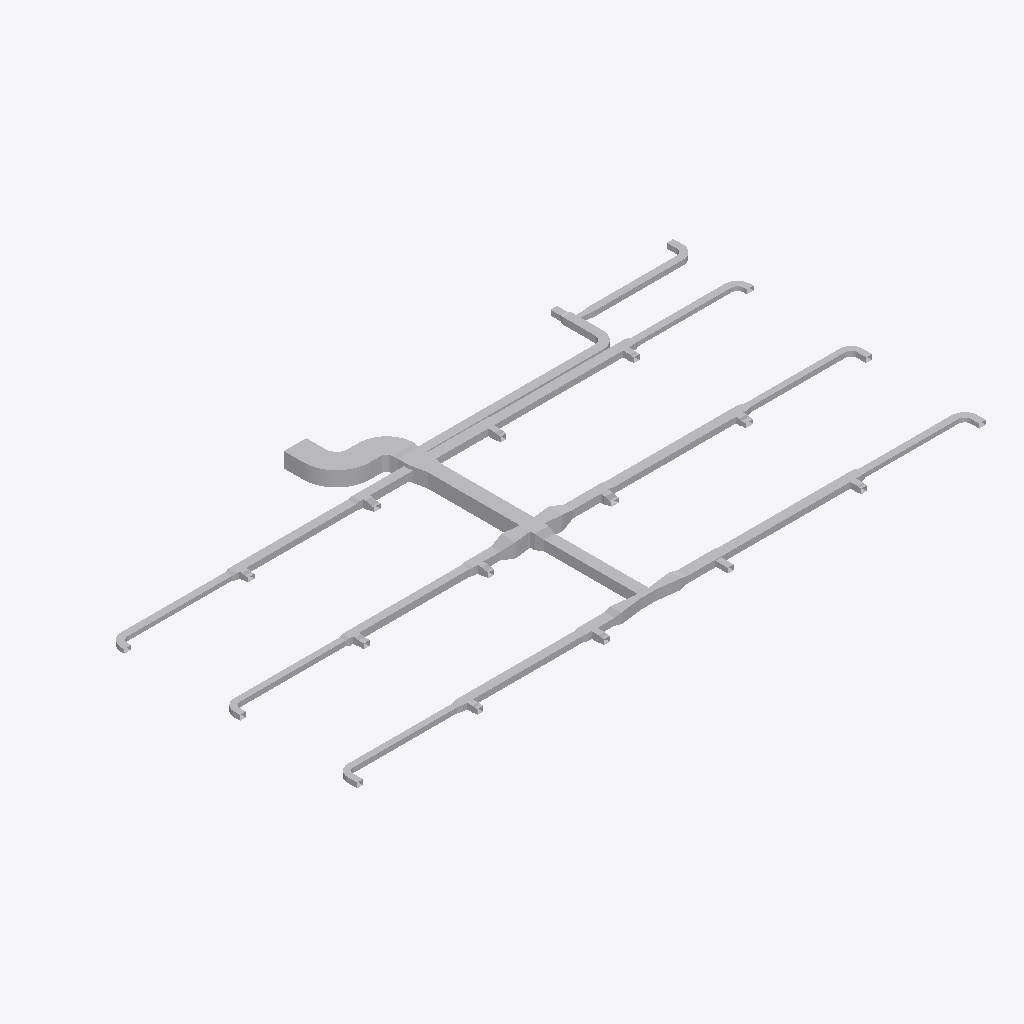
Isometric view of an IFC building model (IFC-SPF (STEP), schema IFC4, length unit metre), seen from the south-west, elements coloured by IFC class (only those large enough to see are counted): 104 other elements (light grey).
Extent 37.8 m × 19.2 m × 0.9 m (x, y, z). Elements (109): 64 IfcDuctFitting, 45 IfcDuctSegment.

HEADER;
FILE_DESCRIPTION(('ViewDefinition[DesignTransferView]'),'2;1');
FILE_NAME('/dev/null','2026-11-13T18:21:36+08:00',(''),(''),'IfcOpenShell 0.8.5','IfcOpenShell 0.8.5','Nobody');
FILE_SCHEMA(('IFC4'));
ENDSEC;
DATA;
#1=IFCPROJECT('1vMqHuAbHRFhDZm13aM5F5',$,'Source Network - Declared Compound Junction Revision',$,$,$,$,(#9),#4);
#11=IFCSITE('3sAJMjpVHVWhNhO34hmw4H',$,'Site',$,$,$,$,$,$,$,$,$,$,$);
#12=IFCBUILDING('14VNJgcavPPQRkO1GXKVZK',$,'Building',$,$,$,$,$,$,$,$,$);
#15=IFCBUILDINGSTOREY('3aggqwDfXK9vvc0ooUb0VO',$,'COORDINATION-REFERENCE-PLANE',$,$,$,$,$,$,$);
#510=IFCDUCTSEGMENT('1Ufk3tsn5INAsuK0h2HT1y',$,'D-08',$,$,#12511,#517,'D-08',$);
#917=IFCDUCTSEGMENT('0GlYPBdTrOk9iSc8VSdy5M',$,'D-15',$,$,#12630,#924,'D-15',$);
#394=IFCDUCTSEGMENT('0qNVk8Gl5MtunvH8kUxih0',$,'D-06',$,$,#12477,#401,'D-06',$);
#1207=IFCDUCTSEGMENT('2s98LbeQnOCR5h4UlU$jeq',$,'D-20',$,$,#12715,#1214,'D-20',$);
#2658=IFCDUCTFITTING('1GS8rKBADM7RZvHhbL6Ep3',$,'BEND-CORRIDOR-A',$,$,#3252,#2670,'BEND-CORRIDOR-A',.BEND.);
#801=IFCDUCTSEGMENT('2Ak1om3Z1N5xCmvkzr$r14',$,'D-13',$,$,#12596,#808,'D-13',$);
#1323=IFCDUCTSEGMENT('1LnLmgXgrLMPCjBotJJT1X',$,'D-22',$,$,#12749,#1330,'D-22',$);
#627=IFCDUCTSEGMENT('0RZ5PgHVXJLvQNvy$btRzb',$,'D-10',$,$,#12545,#634,'D-10',$);
#219=IFCDUCTSEGMENT('2fieqZej5SJAaqHsMO0oF8',$,'D-03',$,$,#12426,#226,'D-03',$);
#1033=IFCDUCTSEGMENT('1TIfjG5dDG7vbAe6RHp7j4',$,'D-17',$,$,#12664,#1040,'D-17',$);
#685=IFCDUCTSEGMENT('01iiRNwCPHCg2TQaDQTBPh',$,'D-11',$,$,#12562,#692,'D-11',$);
#277=IFCDUCTSEGMENT('38dK30VmnKehhKPOSvl9WN',$,'D-04',$,$,#12443,#284,'D-04',$);
#1091=IFCDUCTSEGMENT('10hC2HAf5QjBh8eHXVJY72',$,'D-18',$,$,#12681,#1098,'D-18',$);
#10525=IFCDUCTFITTING('3tK$ugPAvIAAusb9mKjQEp',$,'COMPOUND-RECTANGULAR-JUNCTION',$,$,#10601,#10524,$,.JUNCTION.);
#1440=IFCDUCTSEGMENT('3bnJDrEfPJpOdFEQN7QpDb',$,'D-24',$,$,#14055,#1447,'D-24',$);
#859=IFCDUCTSEGMENT('2Acysx8AbINgOLlSWUMu3$',$,'D-14',$,$,#12613,#866,'D-14',$);
#452=IFCDUCTSEGMENT('00GeeqwXDGqujg1GB$eSes',$,'D-07',$,$,#13745,#459,'D-07',$);
#1265=IFCDUCTSEGMENT('0KANCt4H1OwBz_XiEYPohN',$,'D-21',$,$,#13460,#1272,'D-21',$);
#335=IFCDUCTSEGMENT('16XnXAKsDR7fGY5Y8JvRrZ',$,'D-05',$,$,#12460,#342,'D-05',$);
#2711=IFCDUCTFITTING('3__drCT4XK$8OhZtbklpLq',$,'BEND-CORRIDOR-B',$,$,#3222,#2723,'BEND-CORRIDOR-B',.BEND.);
#42=IFCDUCTSEGMENT('3Tf1SEAG9NLxz6miD8JeEM',$,'A-01',$,$,#12375,#51,'A-01',$);
#160=IFCDUCTSEGMENT('3cmKKWOIXG2wIWIQw2L$Ga',$,'D-02',$,$,#12409,#167,'D-02',$);
#14248=IFCDUCTFITTING('3uzI7S5cvHNQB22z57Xy_y',$,'BULLHEAD-OUTLET-EXPANSION',$,$,#14376,#14371,$,.TRANSITION.);
#102=IFCDUCTSEGMENT('2ww9pYvAfSyx5JhKUO62Me',$,'A-02',$,$,#12392,#109,'A-02',$);
#743=IFCDUCTSEGMENT('0g9bpYq$DOCvGnKRTNdtFF',$,'D-12',$,$,#14751,#750,'D-12',$);
#1149=IFCDUCTSEGMENT('2JsVFcCh5MBxs36NfRYoo1',$,'D-19',$,$,#14222,#1156,'D-19',$);
#10123=IFCDUCTFITTING('2z0OsSxEPMxe7bw868aznG',$,'RECTANGULAR-TRANSITION',$,$,#14592,#10122,$,.TRANSITION.);
#14422=IFCDUCTFITTING('0RLFLPx$LMfeWyG_rCXnXn',$,'BULLHEAD-OUTLET-EXPANSION',$,$,#14550,#14545,$,.TRANSITION.);
#14603=IFCDUCTFITTING('2qLFw7bETM59i3mPyoprok',$,'CROSS-BRANCH-EXPANSION',$,$,#14731,#14726,$,.TRANSITION.);
#9755=IFCDUCTFITTING('1pO1kxbLLHgeS$_8xwTnCF',$,'RECTANGULAR-CROSS',$,$,#9820,#9754,$,.JUNCTION.);
#14777=IFCDUCTFITTING('0jYRsv3EbJ$hyweSBF1ZlT',$,'CROSS-BRANCH-EXPANSION',$,$,#14905,#14900,$,.TRANSITION.);
#4860=IFCDUCTFITTING('0WTAykFzDO6g74PUW_qYSH',$,'RECTANGULAR-TEE',$,$,#11239,#10796,$,.JUNCTION.);
#1382=IFCDUCTSEGMENT('3TG4i8QwvGw8JWXR1SDbXG',$,'D-23',$,$,#12766,#1389,'D-23',$);
#3525=IFCDUCTFITTING('2GbZoz5nfRsPMRMT$Zb04z',$,'RECTANGULAR-BULLHEAD-TEE',$,$,#3579,#3524,$,.JUNCTION.);
#9949=IFCDUCTFITTING('2Hhpdn9zvHWgPTh84ov2v6',$,'RECTANGULAR-TRANSITION',$,$,#9994,#9948,$,.TRANSITION.);
#10297=IFCDUCTFITTING('2dn9VHyVbTPeHkLMTVDJUw',$,'RECTANGULAR-TRANSITION',$,$,#14766,#10296,$,.TRANSITION.);
#8420=IFCDUCTFITTING('3BAXRbMxzN3eioe3GnwiQn',$,'RECTANGULAR-TEE',$,$,#11987,#11116,$,.JUNCTION.);
#4415=IFCDUCTFITTING('34mxrHmz5STv2lghv93cpE',$,'RECTANGULAR-TEE',$,$,#4469,#10756,$,.JUNCTION.);
#9310=IFCDUCTFITTING('3MshfZ5Q5K_eON58DjXDyB',$,'RECTANGULAR-TEE',$,$,#9364,#11196,$,.JUNCTION.);
#5305=IFCDUCTFITTING('2d3C3bkV5TKOINf_o71Axc',$,'RECTANGULAR-TEE',$,$,#11426,#10836,$,.JUNCTION.);
#8865=IFCDUCTFITTING('2Dsp0tDUbIPeYXMKPfWKVu',$,'RECTANGULAR-TEE',$,$,#12174,#11156,$,.JUNCTION.);
#569=IFCDUCTSEGMENT('3_3cf04PnN2xcqwNqA9Dlz',$,'D-09',$,$,#14577,#576,'D-09',$);
#3135=IFCDUCTFITTING('32SL8_FtLLxRDkUZc7lzNQ',$,'BEND-UP-TURN',$,$,#3257,#3147,'BEND-UP-TURN',.BEND.);
#975=IFCDUCTSEGMENT('223pk9Z9fHyP3zWtKUZIvr',$,'D-16',$,$,#14396,#982,'D-16',$);
#6195=IFCDUCTFITTING('2qcqvYPk5G8vc$41LcIAkK',$,'RECTANGULAR-TEE',$,$,#6249,#10916,$,.JUNCTION.);
#3970=IFCDUCTFITTING('3nUnywxFXUIfHj1ihinFuB',$,'RECTANGULAR-TEE',$,$,#4024,#10716,$,.JUNCTION.);
#6640=IFCDUCTFITTING('3DcSerARnJc8mAlL$xnPwO',$,'RECTANGULAR-TEE',$,$,#11613,#10956,$,.JUNCTION.);
#3708=IFCDUCTFITTING('1YJt4TrT9S8BByBTRqevjy',$,'RECTANGULAR-TRANSITION',$,$,#14411,#3707,$,.TRANSITION.);
#3029=IFCDUCTFITTING('1TWK5B6RfT_AFHX9Xe4Kgi',$,'BEND-TAP-VAV-18',$,$,#12360,#3041,'BEND-TAP-VAV-18',.BEND.);
#2817=IFCDUCTFITTING('0ibn1oYr9NqAKrRPJhTTLc',$,'BEND-TAP-VAV-06',$,$,#12330,#2829,'BEND-TAP-VAV-06',.BEND.);
#7085=IFCDUCTFITTING('0AKG640HHRCvsX97I0rPis',$,'RECTANGULAR-TEE',$,$,#11800,#10996,$,.JUNCTION.);
#2976=IFCDUCTFITTING('1hJrcsal9PEeDP4SMx$KOp',$,'BEND-TAP-VAV-13',$,$,#3242,#2988,'BEND-TAP-VAV-13',.BEND.);
#2923=IFCDUCTFITTING('0jrW4IiM9QGe5EURDoYzuc',$,'BEND-TAP-VAV-12',$,$,#12345,#2935,'BEND-TAP-VAV-12',.BEND.);
#3082=IFCDUCTFITTING('3GLkYHze9Uw8_FjhVKOzKc',$,'BEND-TAP-VAV-20',$,$,#3217,#3094,'BEND-TAP-VAV-20',.BEND.);
#7975=IFCDUCTFITTING('0UHvCBIGrKUh162tPWAMb6',$,'RECTANGULAR-TEE',$,$,#8029,#11076,$,.JUNCTION.);
#7530=IFCDUCTFITTING('2K8VLv$mHMsBKiV6ZO9m6P',$,'RECTANGULAR-TEE',$,$,#7584,#11036,$,.JUNCTION.);
#3882=IFCDUCTFITTING('2v8d4ojL5QafzZ9D0Bm0K7',$,'RECTANGULAR-TRANSITION',$,$,#14237,#3881,$,.TRANSITION.);
#1498=IFCDUCTSEGMENT('3yhBBouBPRw8LwOEWLhhps',$,'D-25',$,$,#13140,#1505,'D-25',$);
#2136=IFCDUCTSEGMENT('0FMDd$bG1NneS7N2OdRFsP',$,'D-36',$,$,#13316,#2143,'D-36',$);
#15855=IFCDUCTFITTING('3wTmMPy0nMnuyTKqqLAA0H',$,'CONSTANT-HEIGHT-BRANCH-CONTRACTION',$,$,#15983,#15978,$,.TRANSITION.);
#5750=IFCDUCTFITTING('2XEZn9xizSj8RijhAxhINj',$,'RECTANGULAR-TEE',$,$,#5804,#10876,$,.JUNCTION.);
#2764=IFCDUCTFITTING('1T1iJcPpbHQe9NXE03EuZB',$,'BEND-TAP-VAV-01',$,$,#3212,#2776,'BEND-TAP-VAV-01',.BEND.);
#1788=IFCDUCTSEGMENT('3UfxkNar9T3uv889TvBuZo',$,'D-30',$,$,#13220,#1795,'D-30',$);
#2870=IFCDUCTFITTING('0WD0vb27TQyg59IaExUFo$',$,'BEND-TAP-VAV-07',$,$,#3237,#2882,'BEND-TAP-VAV-07',.BEND.);
#16461=IFCDUCTFITTING('1ZxXtlVuXVUe8l3ahJGy2D',$,'COMPACT-BRANCH-TRANSITION',$,$,#16589,#16584,$,.TRANSITION.);
#2600=IFCDUCTSEGMENT('2NUeFlDmPKeAdID44c7Y3d',$,'D-44',$,$,#13444,#2607,'D-44',$);
#2542=IFCDUCTSEGMENT('2A5hnkfKfVQA3ppPSDKTLp',$,'D-43',$,$,#13428,#2549,'D-43',$);
#15547=IFCDUCTFITTING('2dKtjbtJ5GG9NXTFtT112S',$,'CONSTANT-HEIGHT-BRANCH-CONTRACTION',$,$,#15675,#15670,$,.TRANSITION.);
#1846=IFCDUCTSEGMENT('3YEo7IX2vLHOZoUdtxYhkW',$,'D-31',$,$,#13236,#1853,'D-31',$);
#14066=IFCDUCTFITTING('1sjUXZgAfHIfw6n5mu4iVA',$,'THROAT-EXPANSION-CANDIDATE',$,$,#14194,#14189,$,.TRANSITION.);
#4153=IFCDUCTFITTING('0jkIpE339UJuVju7ICXFwa',$,'RECTANGULAR-TRANSITION',$,$,#4198,#4152,$,.TRANSITION.);
#4598=IFCDUCTFITTING('3ysY1EiSPKuwnw9GCI$6QR',$,'RECTANGULAR-TRANSITION',$,$,#4643,#4597,$,.TRANSITION.);
#7268=IFCDUCTFITTING('3h3LVEhmLMw8Yn5iIujoaS',$,'RECTANGULAR-TRANSITION',$,$,#11941,#7267,$,.TRANSITION.);
#1904=IFCDUCTSEGMENT('1h76SSiWvQkv6hW9gZiAWw',$,'D-32',$,$,#13252,#1911,'D-32',$);
#8158=IFCDUCTFITTING('3EOykJlO1HYxMOUeXGrm9C',$,'RECTANGULAR-TRANSITION',$,$,#8203,#8157,$,.TRANSITION.);
#15085=IFCDUCTFITTING('26EjKRjm1Oaf1Pm8QC5__S',$,'CONSTANT-HEIGHT-BRANCH-CONTRACTION',$,$,#15213,#15208,$,.TRANSITION.);
#6378=IFCDUCTFITTING('07b4f9lQPRehcpJNvrJdoA',$,'RECTANGULAR-TRANSITION',$,$,#6423,#6377,$,.TRANSITION.);
#16009=IFCDUCTFITTING('04F5YvifTSJg7FlI6PRqZ5',$,'CONSTANT-HEIGHT-BRANCH-CONTRACTION',$,$,#16137,#16132,$,.TRANSITION.);
#5933=IFCDUCTFITTING('2FvdFUVL5HUxtti7erekMp',$,'RECTANGULAR-TRANSITION',$,$,#5978,#5932,$,.TRANSITION.);
#7713=IFCDUCTFITTING('2JMPWE5frHZh$wlOnAqtDb',$,'RECTANGULAR-TRANSITION',$,$,#7758,#7712,$,.TRANSITION.);
#15701=IFCDUCTFITTING('1ZMsCt7frSIOnceShsMcSz',$,'CONSTANT-HEIGHT-BRANCH-CONTRACTION',$,$,#15829,#15824,$,.TRANSITION.);
#2078=IFCDUCTSEGMENT('1eFzE74j9IX9FCS_bpSZi8',$,'D-35',$,$,#13300,#2085,'D-35',$);
#15393=IFCDUCTFITTING('3IGC6EqWfHaQxpwnA5F9ZZ',$,'CONSTANT-HEIGHT-BRANCH-CONTRACTION',$,$,#15521,#15516,$,.TRANSITION.);
#16163=IFCDUCTFITTING('3MrppTZp9HmPVxHHgd4Sv1',$,'CONSTANT-HEIGHT-BRANCH-CONTRACTION',$,$,#16291,#16286,$,.TRANSITION.);
#2484=IFCDUCTSEGMENT('1JDTIpFW5QSREtJ610AQ34',$,'D-42',$,$,#13412,#2491,'D-42',$);
#15239=IFCDUCTFITTING('2ccvQtxx1NM9BcgfkkqDoa',$,'CONSTANT-HEIGHT-BRANCH-CONTRACTION',$,$,#15367,#15362,$,.TRANSITION.);
#6823=IFCDUCTFITTING('0xQD0bae1JS9QSYLjgwgUq',$,'RECTANGULAR-TRANSITION',$,$,#11754,#6822,$,.TRANSITION.);
#2194=IFCDUCTSEGMENT('2TYIpAGo5Jn84Ds4cFSqzD',$,'D-37',$,$,#13332,#2201,'D-37',$);
#16760=IFCDUCTFITTING('3TmcSYvanVjvXn8akvTRnk',$,'COMPACT-BRANCH-TRANSITION',$,$,#16888,#16883,$,.TRANSITION.);
#13592=IFCDUCTFITTING('1OgbMVsDbIIQcuFuKtEFTE',$,'STAGED-MAIN-CONTRACTION',$,$,#13720,#13715,$,.TRANSITION.);
#13877=IFCDUCTFITTING('1GP9X9wmvKj9vqw$uRVNur',$,'STAGED-MAIN-CONTRACTION',$,$,#14005,#14000,$,.TRANSITION.);
#1556=IFCDUCTSEGMENT('2dwkXYndrQe8akRs1ziEM_',$,'D-26',$,$,#13156,#1563,'D-26',$);
#14931=IFCDUCTFITTING('2XwTInSaDUehdxilTykrGb',$,'CONSTANT-HEIGHT-BRANCH-CONTRACTION',$,$,#15059,#15054,$,.TRANSITION.);
#9493=IFCDUCTFITTING('1PiEAHH0TK3gfwO81Khyfo',$,'RECTANGULAR-TRANSITION',$,$,#9538,#9492,$,.TRANSITION.);
#2252=IFCDUCTSEGMENT('0hfguPDXzM4uq$XxvCCMMo',$,'D-38',$,$,#13348,#2259,'D-38',$);
#5043=IFCDUCTFITTING('0rXojppeTH0BTVX2pgkVrd',$,'RECTANGULAR-TRANSITION',$,$,#11380,#5042,$,.TRANSITION.);
#8603=IFCDUCTFITTING('3_1R9TjS5TtxR81DWGT3Tt',$,'RECTANGULAR-TRANSITION',$,$,#12128,#8602,$,.TRANSITION.);
#5488=IFCDUCTFITTING('2S6vsh9WvK7QxoNkNqHEuL',$,'RECTANGULAR-TRANSITION',$,$,#11567,#5487,$,.TRANSITION.);
#9048=IFCDUCTFITTING('0V2LoAkZ5G5gS9d5BbC$m4',$,'RECTANGULAR-TRANSITION',$,$,#12315,#9047,$,.TRANSITION.);
#2310=IFCDUCTSEGMENT('10cDTQJo5IcPLAUKm5b$EG',$,'D-39',$,$,#13364,#2317,'D-39',$);
#2020=IFCDUCTSEGMENT('0WvdfA3zDKfO0CW$V5Jsne',$,'D-34',$,$,#13284,#2027,'D-34',$);
#2426=IFCDUCTSEGMENT('1ljYkCFLnPd9wUABuPtBnw',$,'D-41',$,$,#13396,#2433,'D-41',$);
#2368=IFCDUCTSEGMENT('2xxjOz63jHgeE8yuHmmyJ7',$,'D-40',$,$,#13380,#2375,'D-40',$);
#1672=IFCDUCTSEGMENT('3ZeIIu8ZjLivD3$rEAqFH_',$,'D-28',$,$,#13188,#1679,'D-28',$);
ENDSEC;
